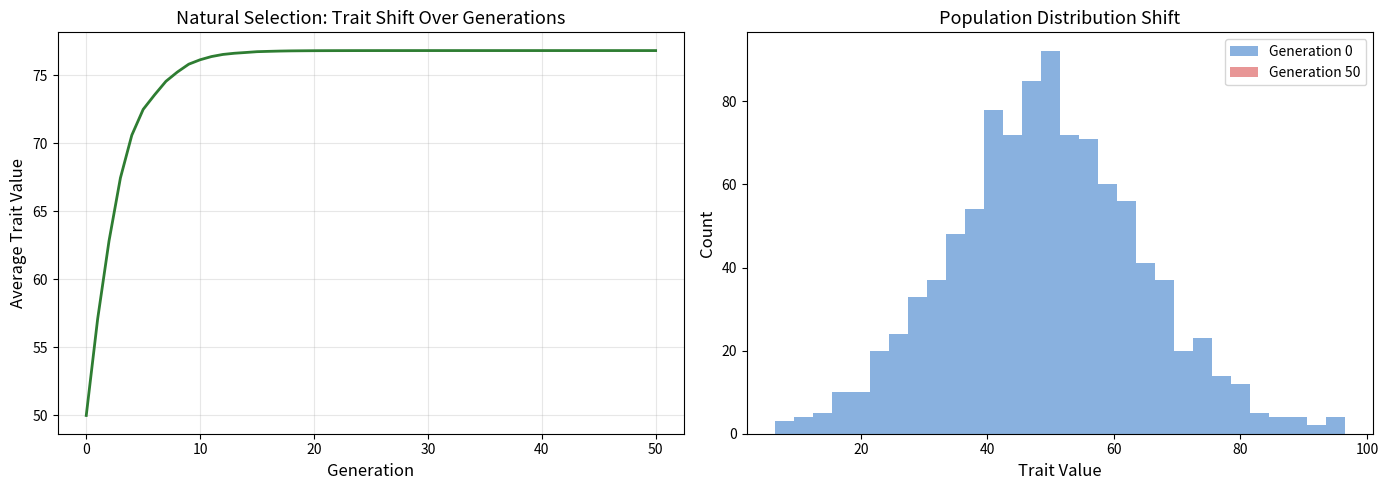
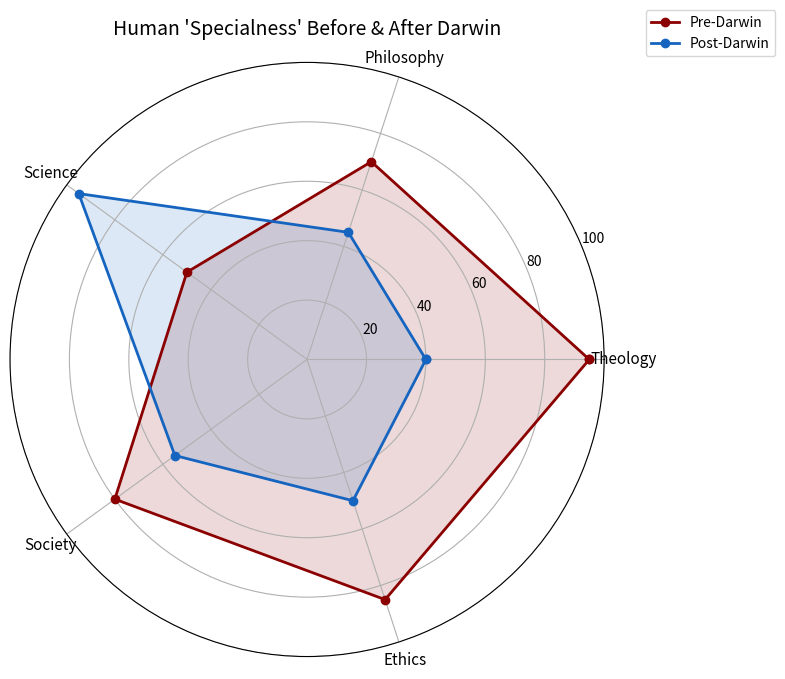
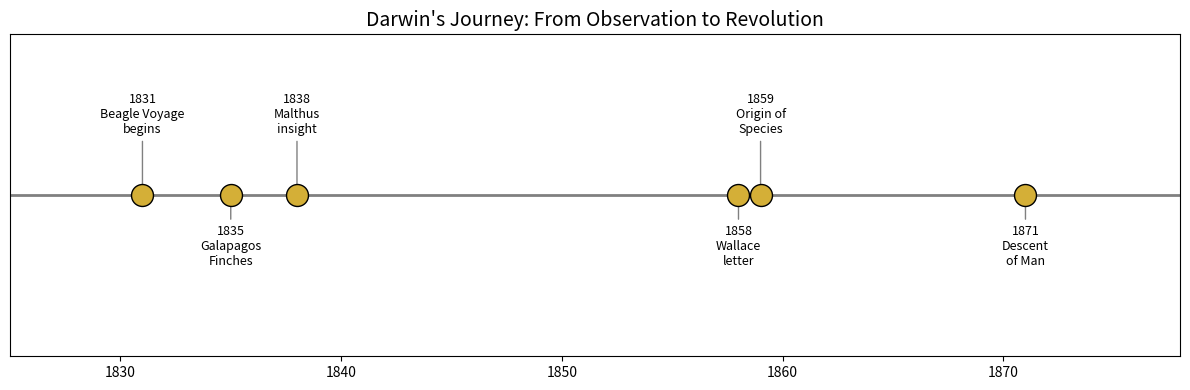

Write the Python code that produced these figures, in order.
"""
Article 11: Darwin - Evolution's Philosophical Shock
Free Highlights: Natural Selection Simulation & Impact Analysis
Series: The Digital Rebirth of the Renaissance | Code & Cogito
"""

import numpy as np
import matplotlib.pyplot as plt

# --- 1. Simple Natural Selection Simulation ---

np.random.seed(42)
generations = 50
pop_size = 100
trait_mean = [50.0]  # starting average trait value
trait_std = [15.0]
selection_pressure = 0.6  # top 60% survive

for gen in range(generations):
    population = np.random.normal(trait_mean[-1], trait_std[-1], pop_size)
    survivors = np.sort(population)[int(pop_size * (1 - selection_pressure)):]
    trait_mean.append(np.mean(survivors))
    trait_std.append(np.std(survivors) * 1.05)  # mutation adds variance

fig, (ax1, ax2) = plt.subplots(1, 2, figsize=(14, 5))

ax1.plot(range(len(trait_mean)), trait_mean, linewidth=2, color='#2E7D32')
ax1.set_xlabel('Generation', fontsize=12)
ax1.set_ylabel('Average Trait Value', fontsize=12)
ax1.set_title('Natural Selection: Trait Shift Over Generations', fontsize=13)
ax1.grid(True, alpha=0.3)

# Show initial vs final distribution
pop_initial = np.random.normal(50, 15, 1000)
pop_final = np.random.normal(trait_mean[-1], trait_std[-1], 1000)
ax2.hist(pop_initial, bins=30, alpha=0.5, color='#1565C0', label='Generation 0')
ax2.hist(pop_final, bins=30, alpha=0.5, color='#D32F2F', label=f'Generation {generations}')
ax2.set_xlabel('Trait Value', fontsize=12)
ax2.set_ylabel('Count', fontsize=12)
ax2.set_title('Population Distribution Shift', fontsize=13)
ax2.legend()

plt.tight_layout()
plt.savefig('natural_selection_sim.png', dpi=150)
plt.show()

# --- 2. Philosophical Impact of Evolution ---

domains = ['Theology', 'Philosophy', 'Science', 'Society', 'Ethics']
before_darwin = [95, 70, 50, 80, 85]  # certainty in human specialness
after_darwin = [40, 45, 95, 55, 50]   # certainty after evolution

angles = np.linspace(0, 2 * np.pi, len(domains), endpoint=False).tolist()
angles += angles[:1]
before_darwin += before_darwin[:1]
after_darwin += after_darwin[:1]

fig, ax = plt.subplots(figsize=(8, 8), subplot_kw=dict(polar=True))
ax.plot(angles, before_darwin, 'o-', linewidth=2, label='Pre-Darwin', color='#8B0000')
ax.fill(angles, before_darwin, alpha=0.15, color='#8B0000')
ax.plot(angles, after_darwin, 'o-', linewidth=2, label='Post-Darwin', color='#1565C0')
ax.fill(angles, after_darwin, alpha=0.15, color='#1565C0')

ax.set_xticks(angles[:-1])
ax.set_xticklabels(domains, fontsize=11)
ax.set_ylim(0, 100)
ax.set_title("Human 'Specialness' Before & After Darwin", fontsize=14, pad=20)
ax.legend(loc='upper right', bbox_to_anchor=(1.3, 1.1))
plt.tight_layout()
plt.savefig('darwin_impact_radar.png', dpi=150)
plt.show()

# --- 3. Evidence Timeline ---

evidence = [
    (1831, 'Beagle Voyage\nbegins'),
    (1835, 'Galapagos\nFinches'),
    (1838, 'Malthus\ninsight'),
    (1858, 'Wallace\nletter'),
    (1859, 'Origin of\nSpecies'),
    (1871, 'Descent\nof Man'),
]

fig, ax = plt.subplots(figsize=(12, 4))
years = [e[0] for e in evidence]
ax.scatter(years, [1]*len(years), s=250, c='#D4AF37', edgecolors='black', zorder=5)

for i, (year, label) in enumerate(evidence):
    offset = 45 if i % 2 == 0 else -50
    ax.annotate(f'{year}\n{label}', (year, 1), textcoords="offset points",
                xytext=(0, offset), ha='center', fontsize=9,
                arrowprops=dict(arrowstyle='->', color='gray'))

ax.axhline(y=1, color='gray', linewidth=2)
ax.set_xlim(1825, 1878)
ax.set_ylim(0, 2)
ax.set_yticks([])
ax.set_title("Darwin's Journey: From Observation to Revolution", fontsize=14)
plt.tight_layout()
plt.savefig('darwin_timeline.png', dpi=150)
plt.show()

print("\n=== Darwin Analysis Summary ===")
print(f"Years from voyage to publication: {1859-1831}")
print(f"Trait shift after {generations} generations: {trait_mean[0]:.1f} -> {trait_mean[-1]:.1f}")
print(f"Theology certainty drop: {95} -> {40} (-58%)")
print("Full analysis: premium includes speciation simulation,")
print("phylogenetic tree builder, and Social Darwinism critique model.")
